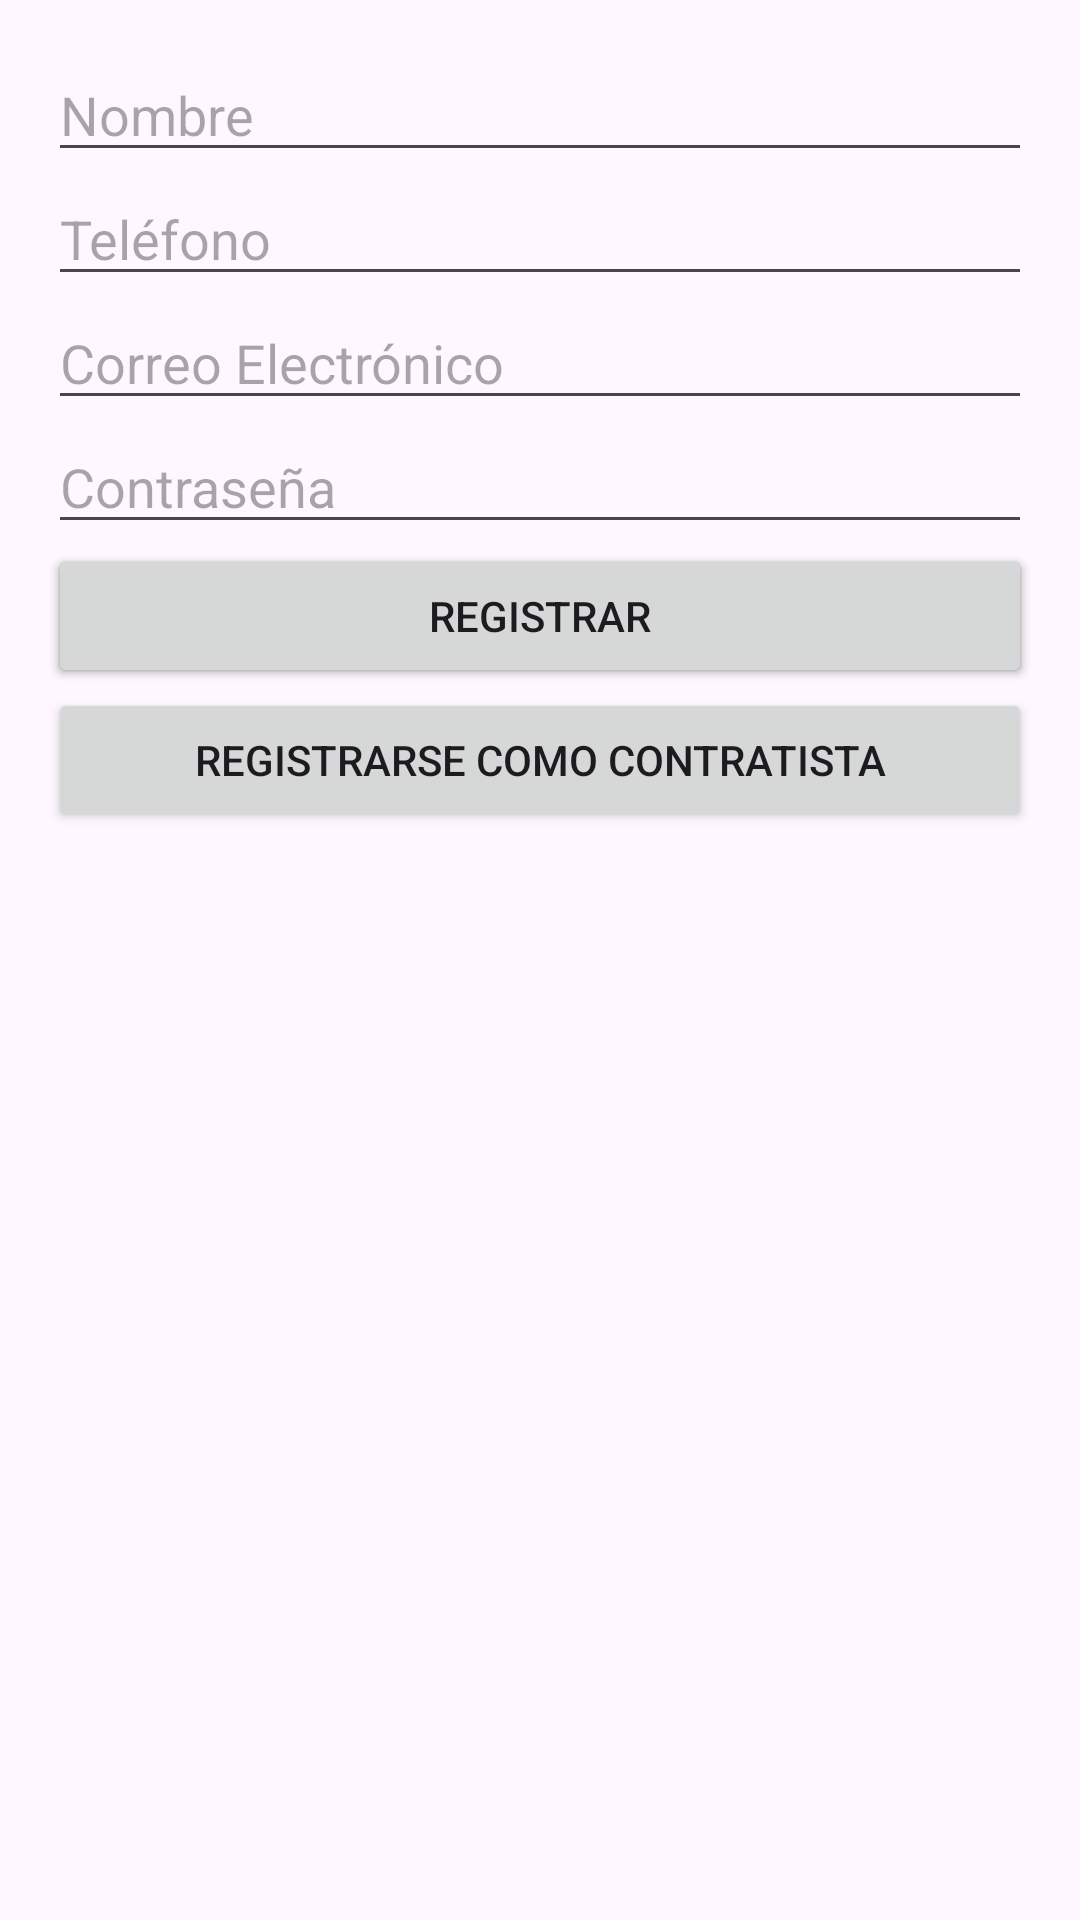

Write the Android layout XML for this screen, with the resource values it uses.
<!-- AndroidManifest.xml: application theme Theme.ConexionDeOficios -->
<!-- res/layout/activity_register.xml -->
<?xml version="1.0" encoding="utf-8"?>
<androidx.constraintlayout.widget.ConstraintLayout
    xmlns:android="http://schemas.android.com/apk/res/android"
    xmlns:app="http://schemas.android.com/apk/res-auto"
    android:layout_width="match_parent"
    android:layout_height="match_parent"
    android:padding="16dp">

    
    <EditText
        android:id="@+id/edit_name"
        android:layout_width="0dp"
        android:layout_height="wrap_content"
        android:hint="Nombre"
        android:inputType="textPersonName"
        android:layout_marginBottom="16dp"
        app:layout_constraintTop_toTopOf="parent"
        app:layout_constraintStart_toStartOf="parent"
        app:layout_constraintEnd_toEndOf="parent"/>

    
    <EditText
        android:id="@+id/edit_phone"
        android:layout_width="0dp"
        android:layout_height="wrap_content"
        android:hint="Teléfono"
        android:inputType="phone"
        android:layout_marginBottom="16dp"
        app:layout_constraintTop_toBottomOf="@id/edit_name"
        app:layout_constraintStart_toStartOf="parent"
        app:layout_constraintEnd_toEndOf="parent"/>

    
    <EditText
        android:id="@+id/edit_email"
        android:layout_width="0dp"
        android:layout_height="wrap_content"
        android:hint="Correo Electrónico"
        android:inputType="textEmailAddress"
        android:layout_marginBottom="16dp"
        app:layout_constraintTop_toBottomOf="@id/edit_phone"
        app:layout_constraintStart_toStartOf="parent"
        app:layout_constraintEnd_toEndOf="parent"/>

    
    <EditText
        android:id="@+id/edit_password"
        android:layout_width="0dp"
        android:layout_height="wrap_content"
        android:hint="Contraseña"
        android:inputType="textPassword"
        android:layout_marginBottom="16dp"
        app:layout_constraintTop_toBottomOf="@id/edit_email"
        app:layout_constraintStart_toStartOf="parent"
        app:layout_constraintEnd_toEndOf="parent"/>

    <Button
        android:id="@+id/btn_client"
        android:layout_width="0dp"
        android:layout_height="wrap_content"
        android:text="Registrarse como Cliente"
        app:layout_constraintTop_toBottomOf="@id/edit_password"
        app:layout_constraintStart_toStartOf="parent"
        app:layout_constraintEnd_toEndOf="parent"/>

    <Button
        android:id="@+id/btn_contractor"
        android:layout_width="0dp"
        android:layout_height="wrap_content"
        android:text="Registrarse como Contratista"
        app:layout_constraintTop_toBottomOf="@id/btn_client"
        app:layout_constraintStart_toStartOf="parent"
        app:layout_constraintEnd_toEndOf="parent"/>


    
    <Button
        android:id="@+id/btn_submit"
        android:layout_width="0dp"
        android:layout_height="wrap_content"
        android:text="Registrar"
        app:layout_constraintTop_toBottomOf="@id/edit_password"
        app:layout_constraintStart_toStartOf="parent"
        app:layout_constraintEnd_toEndOf="parent"/>

</androidx.constraintlayout.widget.ConstraintLayout>
<!-- resources referenced by this layout -->
<resources>
  <style name="Theme.ConexionDeOficios" parent="Base.Theme.ConexionDeOficios" />
  <style name="Base.Theme.ConexionDeOficios" parent="Theme.Material3.Light.NoActionBar">
      </style>
</resources>
